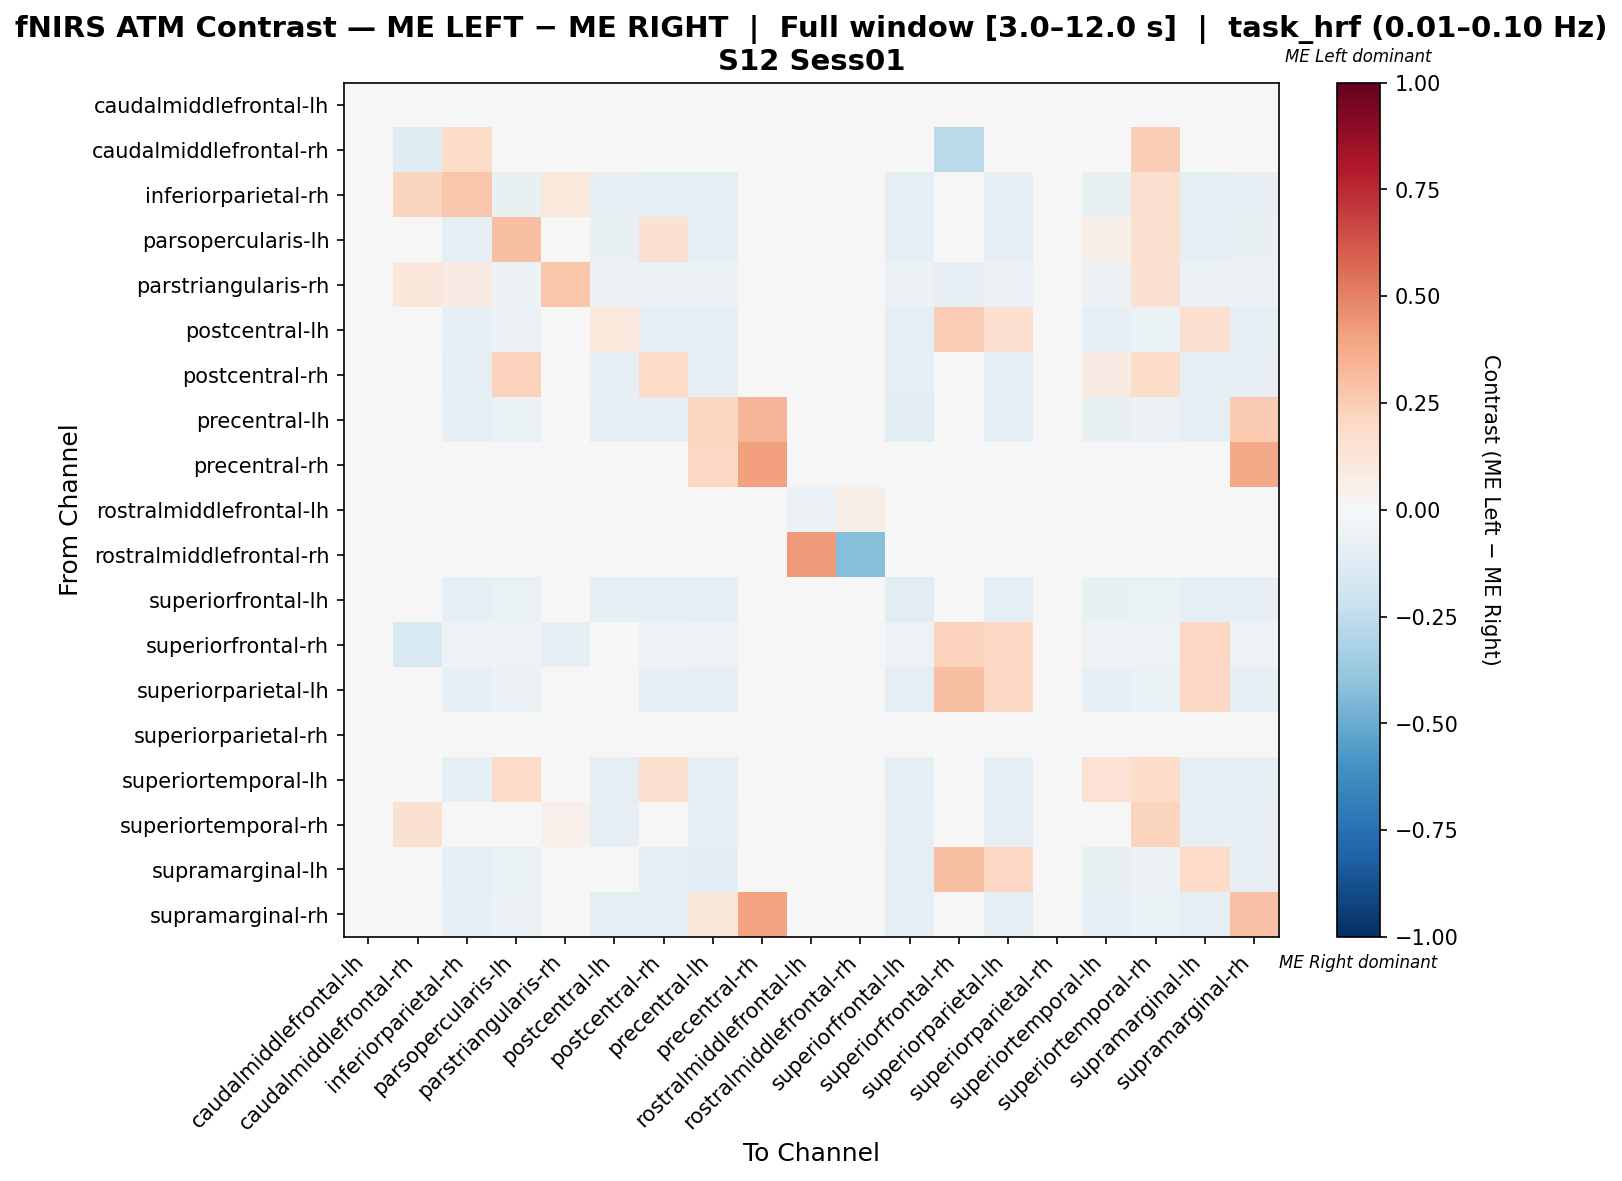

The data file committed next to this chart (first rows):
, caudalmiddlefrontal-lh, caudalmiddlefrontal-rh, inferiorparietal-rh, parsopercularis-lh, parstriangularis-rh, postcentral-lh, postcentral-rh, precentral-lh, precentral-rh, rostralmiddlefrontal-lh, rostralmiddlefrontal-rh, superiorfrontal-lh, superiorfrontal-rh, superiorparietal-lh, superiorparietal-rh, superiortemporal-lh, superiortemporal-rh, supramarginal-lh, supramarginal-rh
caudalmiddlefrontal-lh, 0.0, 0.0, 0.0, 0.0, 0.0, 0.0, 0.0, 0.0, 0.0, 0.0, 0.0, 0.0, 0.0, 0.0, 0.0, 0.0, 0.0, 0.0, 0.0
caudalmiddlefrontal-rh, 0.0, -0.1214, 0.1797, 0.0, -0.03385, 0.0, 0.0, 0.0, 0.0, 0.0, 0.0, 0.0, -0.2667, 0.0, 0.0, 0.0, 0.2422, 0.0, 0.0
inferiorparietal-rh, 0.0, 0.2232, 0.2804, -0.07143, 0.1071, -0.08095, -0.09048, -0.09286, 0.0, 0.0, 0.0, -0.09048, -0.01905, -0.08333, 0.0, -0.07619, 0.1679, -0.09524, -0.07857
parsopercularis-lh, 0.0, 0.0, -0.09259, 0.3007, -0.0463, -0.07716, 0.1513, -0.09259, 0.0, 0.0, 0.0, -0.08951, -0.02469, -0.08025, 0.0, 0.06007, 0.1576, -0.09259, -0.07407
parstriangularis-rh, 0.0, 0.11, 0.08, -0.06, 0.28, -0.06, -0.06, -0.06, 0.0, 0.0, 0.0, -0.06, -0.08, -0.06, 0.0, -0.06, 0.15, -0.06, -0.06
postcentral-lh, 0.0, 0.0, -0.08, -0.0575, -0.0375, 0.1025, -0.08, -0.0975, 0.0, 0.0, 0.0, -0.1, 0.2467, 0.1692, 0.0, -0.08, -0.0675, 0.1717, -0.09
postcentral-rh, 0.0, 0.0, -0.0925, 0.2285, -0.0375, -0.085, 0.1911, -0.095, 0.0, 0.0, 0.0, -0.095, -0.02, -0.0875, 0.0, 0.08418, 0.1862, -0.095, -0.0825
precentral-lh, 0.0, 0.0, -0.08545, -0.06467, -0.03464, -0.09238, -0.08545, 0.2142, 0.3421, 0.0, 0.0, -0.1039, -0.01848, -0.09469, 0.0, -0.0739, -0.06236, -0.09931, 0.259
precentral-rh, 0.0, 0.0, 0.0, 0.0, 0.0, 0.0, 0.0, 0.2063, 0.4127, 0.0, 0.0, 0.0, 0.0, 0.0, 0.0, 0.0, 0.0, 0.0, 0.381
rostralmiddlefrontal-lh, 0.0, 0.0, 0.0, 0.0, 0.0, 0.0, 0.0, 0.0, 0.0, -0.05797, 0.05797, 0.0, 0.0, 0.0, 0.0, 0.0, 0.0, 0.0, 0.0
rostralmiddlefrontal-rh, 0.0, 0.0, 0.0, 0.0, 0.0, 0.0, 0.0, 0.0, 0.0, 0.4286, -0.4286, 0.0, 0.0, 0.0, 0.0, 0.0, 0.0, 0.0, 0.0
superiorfrontal-lh, 0.0, 0.0, -0.08431, -0.06323, -0.03513, -0.09368, -0.08431, -0.1007, 0.0, 0.0, 0.0, -0.103, -0.01874, -0.09602, 0.0, -0.07494, -0.06323, -0.09836, -0.08431
superiorfrontal-rh, 0.0, -0.1519, -0.05063, -0.05063, -0.1013, 0.009973, -0.05063, -0.05063, 0.0, 0.0, 0.0, -0.05063, 0.2344, 0.2069, 0.0, -0.05063, -0.05063, 0.2069, -0.05063
superiorparietal-lh, 0.0, 0.0, -0.08088, -0.05882, -0.03676, -0.02257, -0.08088, -0.09804, 0.0, 0.0, 0.0, -0.1005, 0.3011, 0.2038, 0.0, -0.07843, -0.06618, 0.2063, -0.08824
superiorparietal-rh, 0.0, 0.0, 0.0, 0.0, 0.0, 0.0, 0.0, 0.0, 0.0, 0.0, 0.0, 0.0, 0.0, 0.0, 0.0, 0.0, 0.0, 0.0, 0.0
superiortemporal-lh, 0.0, 0.0, -0.08708, 0.194, -0.04213, -0.08989, 0.1687, -0.08989, 0.0, 0.0, 0.0, -0.08989, -0.02247, -0.08989, 0.0, 0.1455, 0.1828, -0.08989, -0.08989
superiortemporal-rh, 0.0, 0.1542, 0.04994, 0.02982, 0.05041, -0.07941, 0.01512, -0.07941, 0.0, 0.0, 0.0, -0.07941, -0.02353, -0.07941, 0.0, -0.02469, 0.2252, -0.07941, -0.07941
supramarginal-lh, 0.0, 0.0, -0.08696, -0.06636, -0.03432, -0.01606, -0.08696, -0.103, 0.0, 0.0, 0.0, -0.1007, 0.3024, 0.2081, 0.0, -0.07323, -0.06178, 0.2012, -0.08238
supramarginal-rh, 0.0, 0.0, -0.08179, -0.05805, -0.03958, -0.09499, -0.08179, 0.1217, 0.4, 0.0, 0.0, -0.09499, -0.02111, -0.09499, 0.0, -0.08179, -0.0686, -0.09499, 0.291
